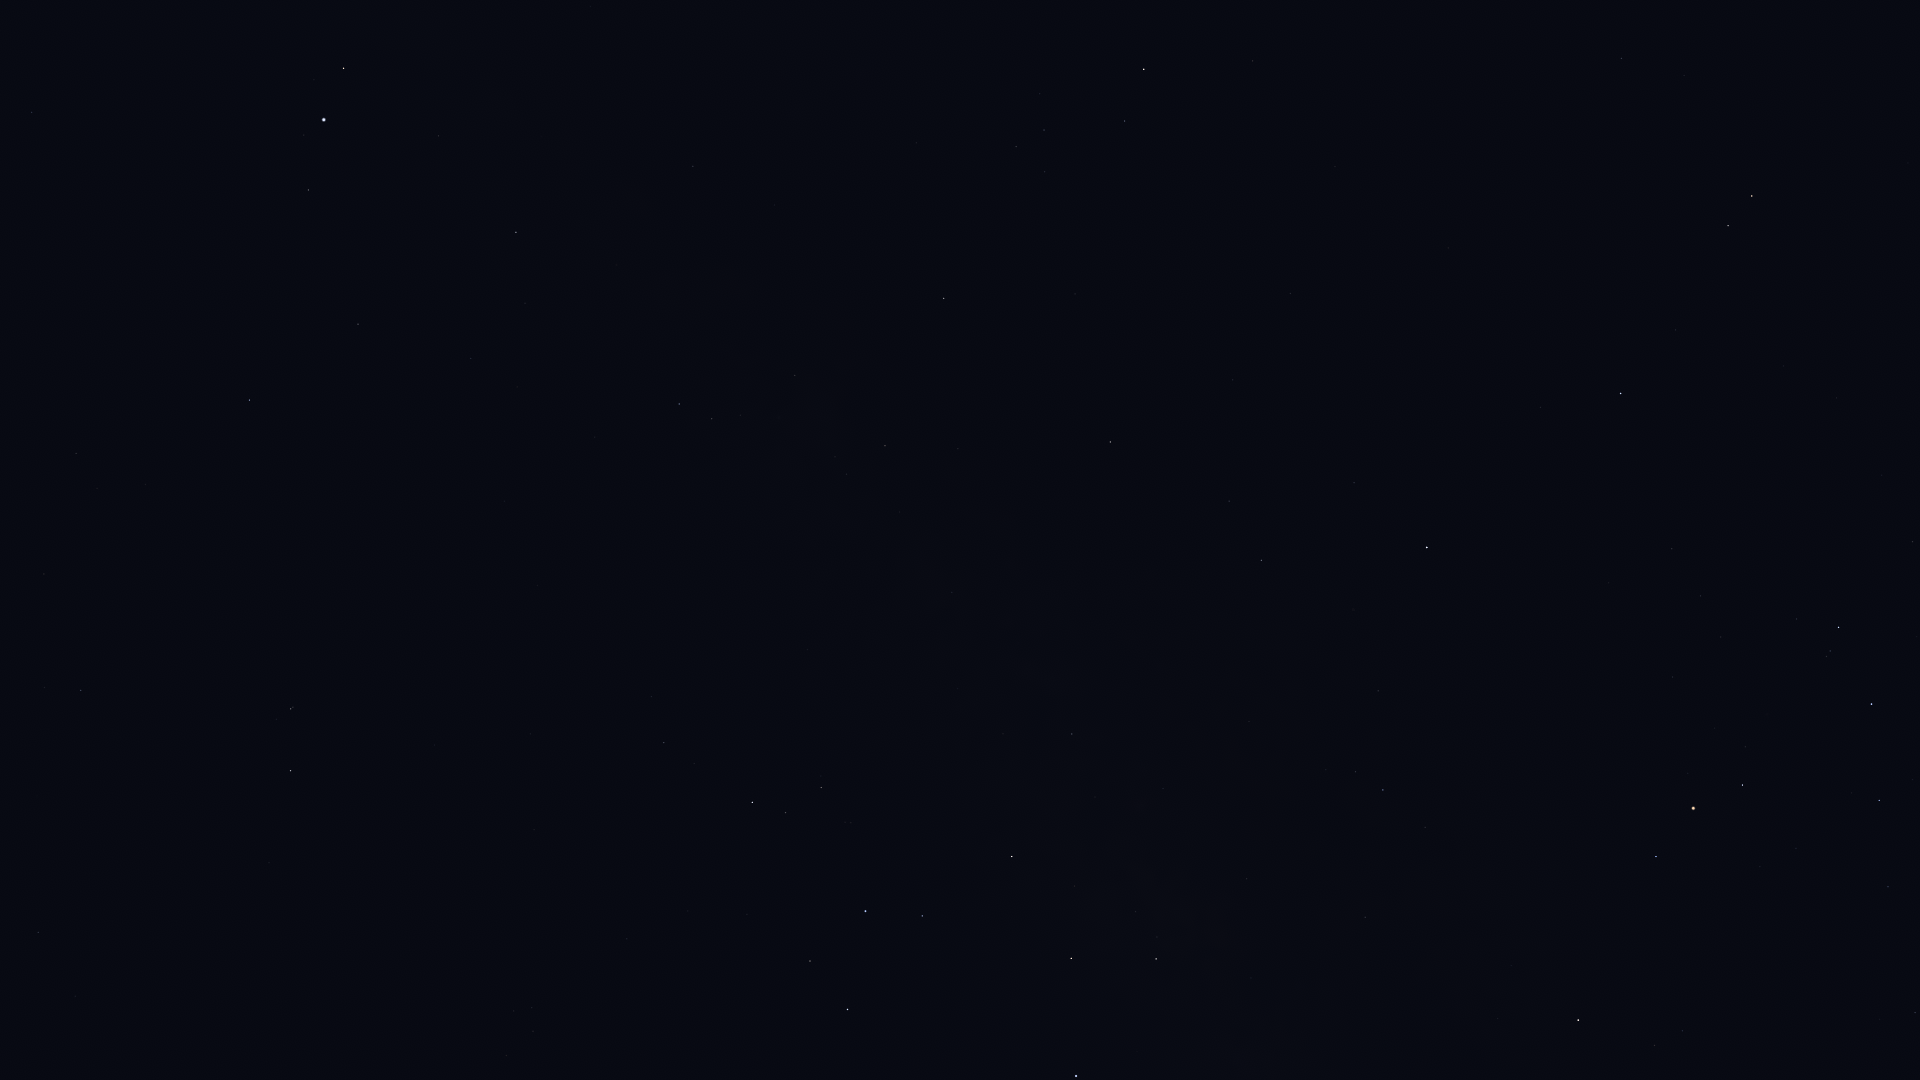

Values plotted in this chart, from the file beside it:
Star_ID, Name, X, Y
17847, Atlas, 1381, 712
77634, HIP 77634, 1915, 1013
77853, HIP 77853, 1913, 542
78104, Iklil, 1888, 887
78265, Fang, 1879, 800
78401, Dschubba, 1872, 704
78820, Acrab, 1839, 627
79374, Jabbah, 1797, 619
79431, Sharjah, 1792, 603
79593, Yed Prior, 1752, 196
79882, Yed Posterior, 1728, 226
80112, Alniyat, 1743, 785
80687, Timir, 1683, 463
80763, Antares, 1694, 808
80883, Marfik, 1622, 58
81022, Rosalíadecastro, 1608, 58
81266, Paikauhale, 1656, 857
82396, Larawag, 1578, 1020
84012, Sabik, 1427, 547
84405, Guniibuu, 1425, 827
84880, HIP 84880, 1354, 483
85755, HIP 85755, 1326, 770
86263, HIP 86263, 1262, 560
86565, HIP 86565, 1229, 501
86742, Cebalrai, 1144, 69
87072, HIP 87072, 1247, 879
88048, HIP 88048, 1110, 442
88414, Pincoya, 1163, 910
88635, Alnasl, 1156, 959
88670, HIP 88670, 1061, 414
89341, Polis, 1072, 734
89931, Kaus Media, 1071, 958
90004, Alasia, 983, 519
90185, Kaus Australis, 1076, 1076
90441, HIP 90441, 893, 229
90496, Kaus Borealis, 1012, 856
90595, HIP 90595, 952, 592
91117, HIP 91117, 885, 446
92175, HIP 92175, 795, 375
92202, HIP 92202, 798, 399
92761, Ainalrami, 851, 823
92814, HIP 92814, 808, 649
92855, Nunki, 866, 911
92895, Kaveh, 696, 164
92946, Alya, 693, 166
93085, HIP 93085, 821, 787
93506, Ascella, 848, 1009
93683, HIP 93683, 786, 813
94141, Albaldah, 752, 802
94645, Gumala, 740, 888
94820, HIP 94820, 694, 763
95124, Belel, 705, 883
95168, HIP 95168, 664, 743
96406, HIP 96406, 630, 934
97278, Tarazed, 344, 68
97649, Altair, 324, 120
97938, Libertas, 304, 135
98036, Alshain, 309, 190
98066, Terebellum, 532, 1008
99711, Phoenicia, 233, 406
... 7 more rows
